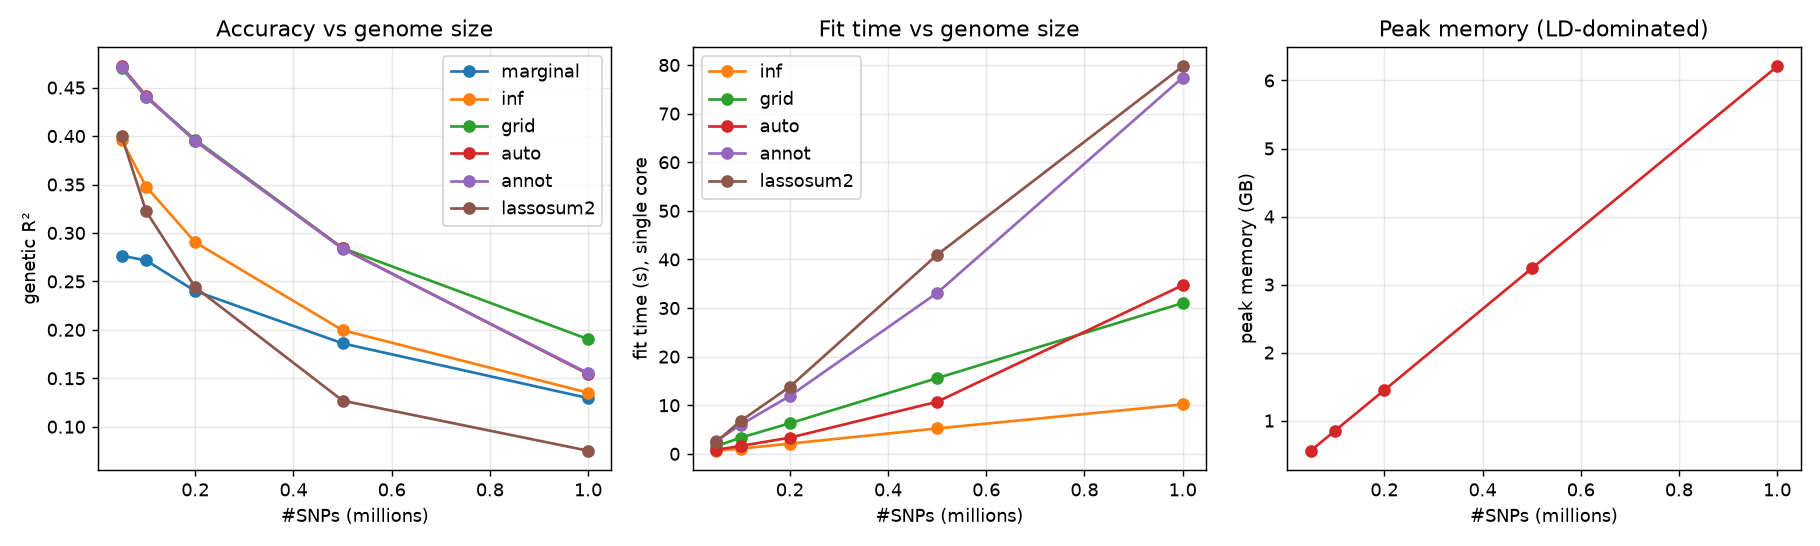

Data behind this chart, as committed beside it:
nsnps, method, time_s, genetic_r2, peak_gb
50000, marginal, 0.0, 0.2765, 0.557
50000, inf, 0.645, 0.3958, 0.557
50000, grid, 1.572, 0.4704, 0.557
50000, auto, 0.825, 0.4719, 0.557
50000, annot, 2.609, 0.4714, 0.557
50000, lassosum2, 2.465, 0.3999, 0.557
100000, marginal, 0.0, 0.2716, 0.854
100000, inf, 1.076, 0.3478, 0.854
100000, grid, 3.335, 0.4401, 0.854
100000, auto, 1.632, 0.4414, 0.854
100000, annot, 6.003, 0.4404, 0.854
100000, lassosum2, 6.784, 0.3222, 0.854
200000, marginal, 0.0, 0.24, 1.448
200000, inf, 2.102, 0.2903, 1.448
200000, grid, 6.296, 0.3962, 1.448
200000, auto, 3.329, 0.3948, 1.448
200000, annot, 11.91, 0.3952, 1.448
200000, lassosum2, 13.8, 0.2439, 1.448
500000, marginal, 0.0, 0.186, 3.237
500000, inf, 5.229, 0.1997, 3.237
500000, grid, 15.58, 0.2844, 3.237
500000, auto, 10.71, 0.2842, 3.237
500000, annot, 33.11, 0.2836, 3.237
500000, lassosum2, 40.95, 0.1269, 3.237
1000000, marginal, 0.0, 0.1296, 6.206
1000000, inf, 10.18, 0.1351, 6.206
1000000, grid, 31.02, 0.1904, 6.206
1000000, auto, 34.69, 0.1544, 6.206
1000000, annot, 77.43, 0.1553, 6.206
1000000, lassosum2, 79.71, 0.0752, 6.206
